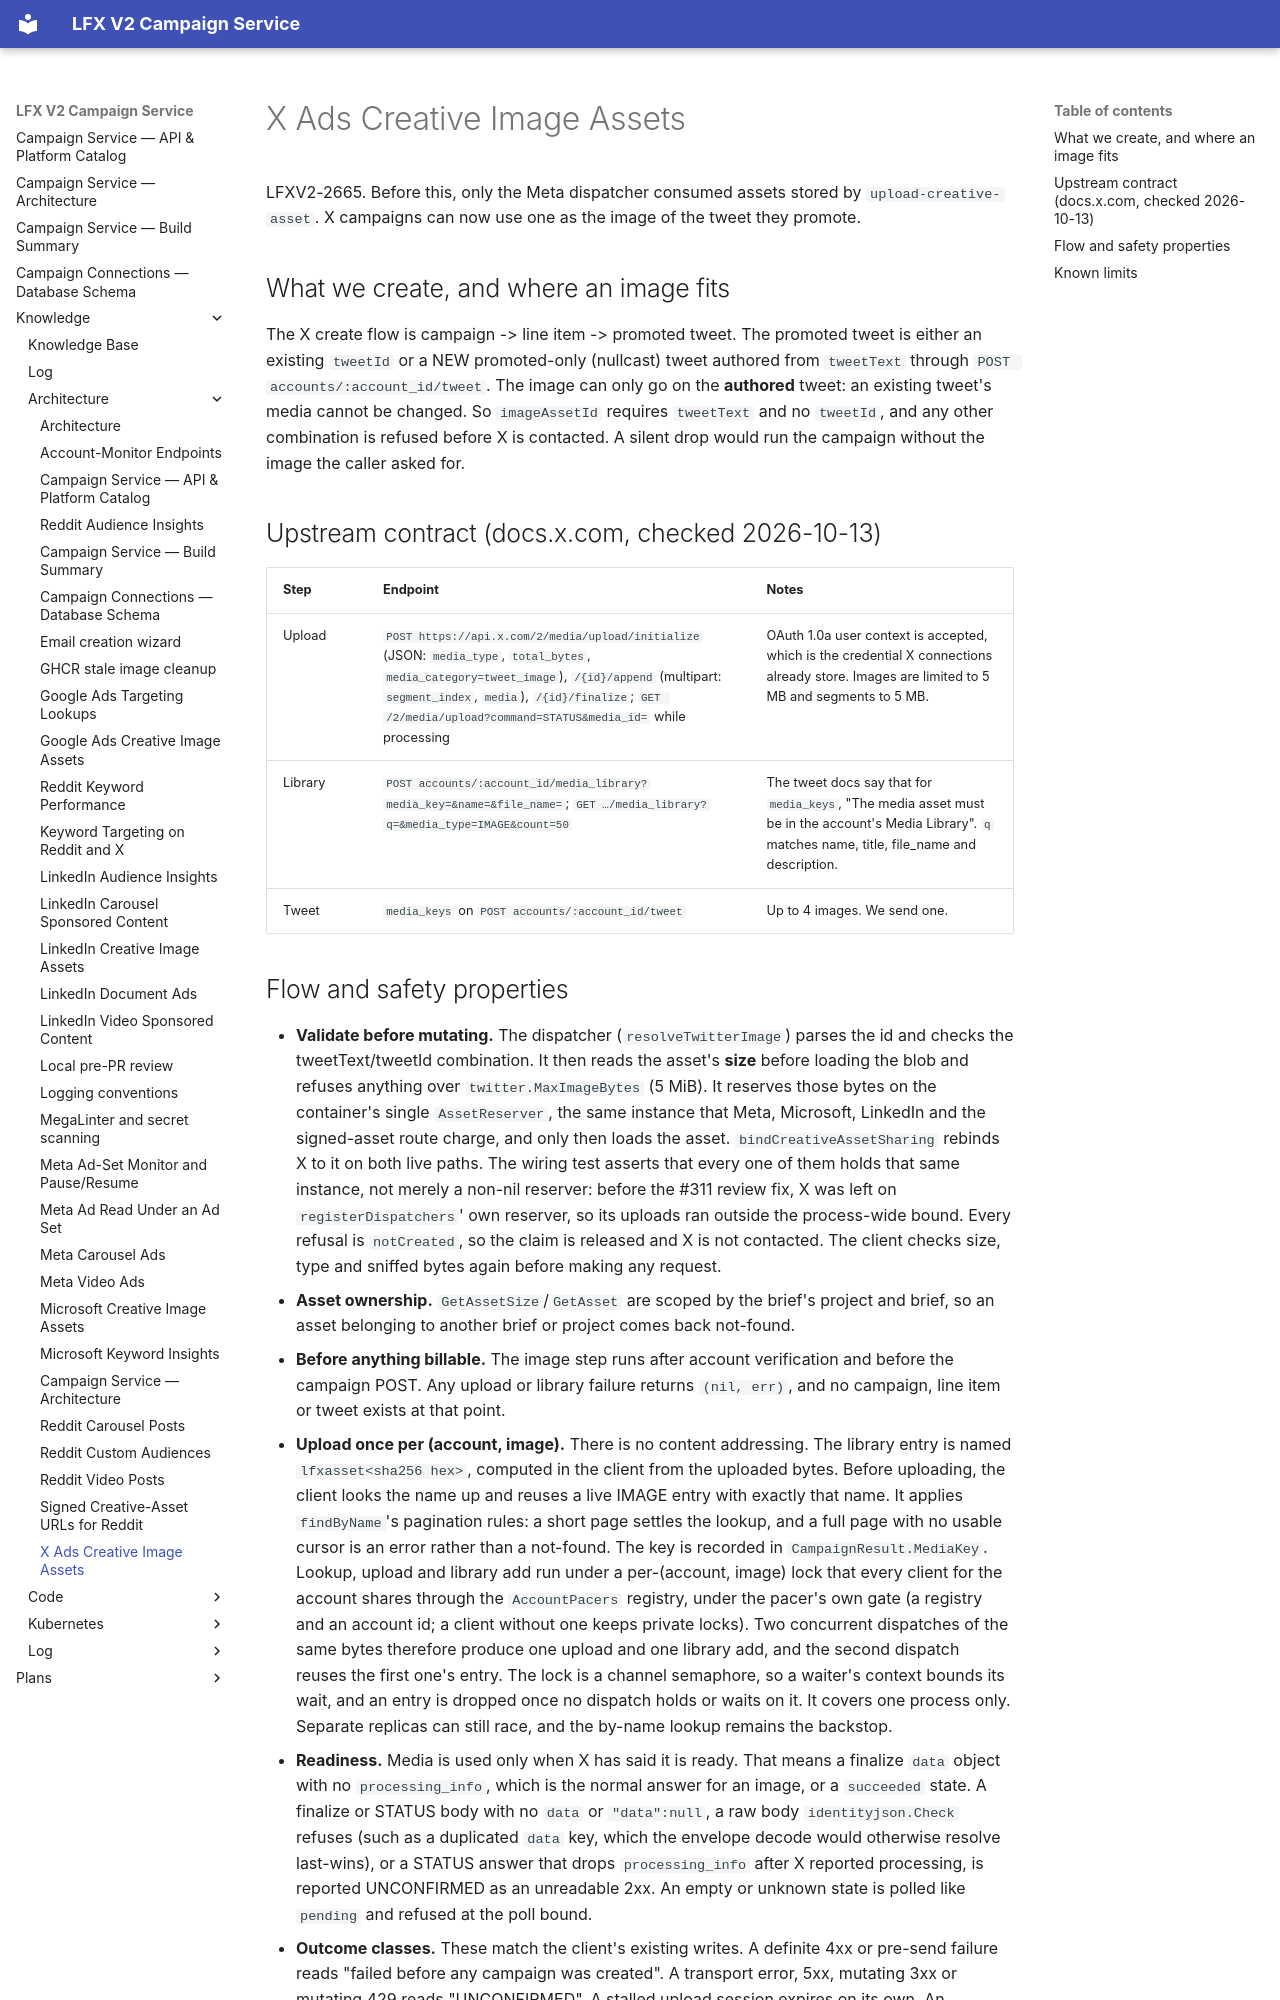

repository: linuxfoundation/lfx-v2-campaign-service · page: knowledge/architecture/x-creative-assets/index.html · generator: mkdocs

---
type: "Architecture Doc"
title: "X Ads Creative Image Assets"
description: "Stored creative images on X Ads: an imageAssetId on the X campaign config is uploaded through the X API v2 chunked media upload, added to the ad account Media Library under a SHA-256-derived name that a retry reuses, and attached as media_keys on the authored promoted-only tweet, all before the campaign POST."
resource: "internal/platform/twitter/media.go"
---

# X Ads Creative Image Assets

LFXV2-2665. Before this, only the Meta dispatcher consumed assets stored by
`upload-creative-asset`. X campaigns can now use one as the image of the tweet they
promote.

## What we create, and where an image fits

The X create flow is campaign -> line item -> promoted tweet. The promoted tweet is either an
existing `tweetId` or a NEW promoted-only (nullcast) tweet authored from `tweetText` through
`POST accounts/:account_id/tweet`. The image can only go on the **authored** tweet: an
existing tweet's media cannot be changed. So `imageAssetId` requires `tweetText` and no
`tweetId`, and any other combination is refused before X is contacted. A silent drop would
run the campaign without the image the caller asked for.

## Upstream contract (docs.x.com, checked 2026-10-13)

| Step | Endpoint | Notes |
|---|---|---|
| Upload | `POST https://api.x.com/2/media/upload/initialize` (JSON: `media_type`, `total_bytes`, `media_category=tweet_image`), `/{id}/append` (multipart: `segment_index`, `media`), `/{id}/finalize`; `GET /2/media/upload?command=STATUS&media_id=` while processing | OAuth 1.0a user context is accepted, which is the credential X connections already store. Images are limited to 5 MB and segments to 5 MB. |
| Library | `POST accounts/:account_id/media_library?media_key=&name=&file_name=`; `GET …/media_library?q=&media_type=IMAGE&count=50` | The tweet docs say that for `media_keys`, "The media asset must be in the account's Media Library". `q` matches name, title, file_name and description. |
| Tweet | `media_keys` on `POST accounts/:account_id/tweet` | Up to 4 images. We send one. |
